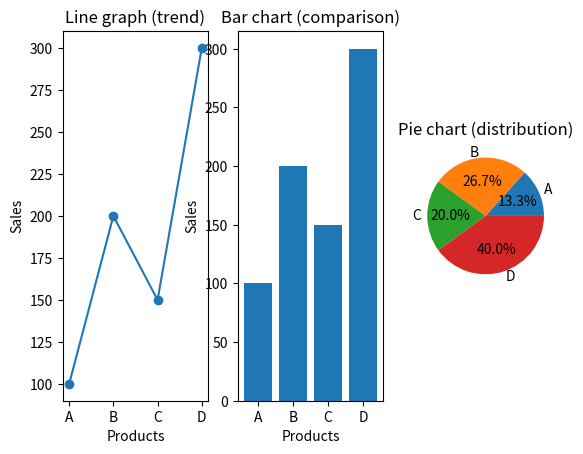

This chart was generated by the following Python code:
"""9. Combined Visualization Dashboard
Scenario:
sales = np.array([100, 200, 150, 300])
products = ["A", "B", "C", "D"]
Task:
● Create DataFrame
● Plot:
○ Line graph (trend)
○ Bar chart (comparison)
○ Pie chart (distribution)
● Show all in single figure (subplots)
"""
import numpy as np
import pandas as pd
from matplotlib import pyplot as plt
sales = np.array([100, 200, 150, 300])
products = ["A", "B", "C", "D"]
df=pd.DataFrame({"Pro":products,"sales":sales})
fig,ax=plt.subplots(1,3)
#Line Graph
ax[0].plot(df["Pro"],df["sales"],marker="o")
ax[0].set_title("Line graph (trend)")
ax[0].set_xlabel("Products")
ax[0].set_ylabel("Sales")
#Bar Graph
ax[1].bar(df["Pro"],df["sales"])
ax[1].set_title("Bar chart (comparison)")
ax[1].set_xlabel("Products")
ax[1].set_ylabel("Sales")
#Pie chart
ax[2].pie(df["sales"],labels=products,explode=(0,0,0,0),autopct="%1.1f%%")
ax[2].set_title("Pie chart (distribution)")
plt.show()
